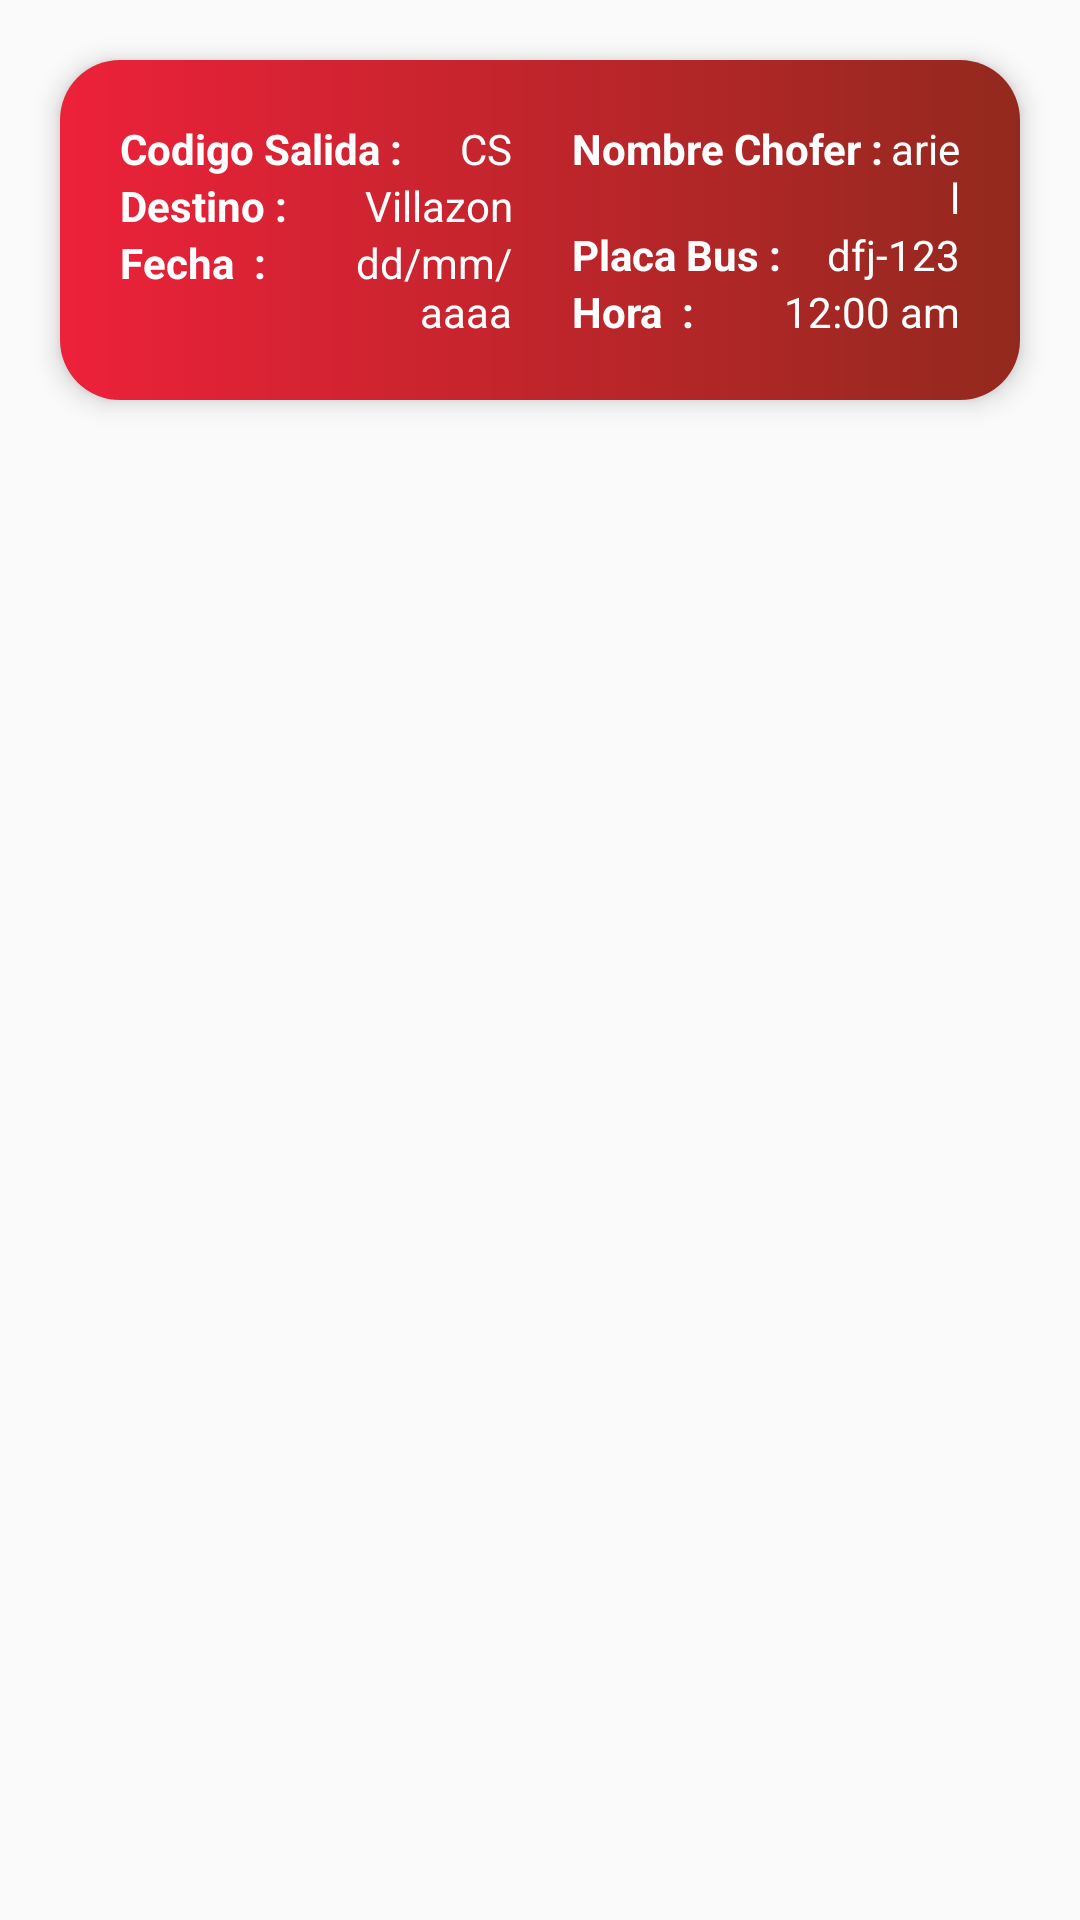

Layout XML and referenced resources for this Android screen:
<!-- AndroidManifest.xml: application theme AppTheme -->
<!-- res/layout/homecard.xml -->
<?xml version="1.0" encoding="utf-8"?>
<RelativeLayout
    xmlns:android="http://schemas.android.com/apk/res/android"
    xmlns:card_view="http://schemas.android.com/apk/res-auto"
    android:layout_width="match_parent"
    android:layout_height="wrap_content">

    <androidx.cardview.widget.CardView
        android:id="@+id/card_view_home"
        android:layout_width="match_parent"
        android:layout_height="wrap_content"
        card_view:cardCornerRadius="20dp"
        card_view:cardBackgroundColor="#00000000"
        android:layout_marginLeft="20dp"
        android:layout_marginRight="20dp"
        android:layout_marginTop="20dp"
        card_view:cardElevation="5dp">
        <LinearLayout
            android:padding="10dp"
            android:layout_width="match_parent"
            android:layout_height="wrap_content"
            android:orientation="horizontal"
            android:background="@drawable/bg_card2"
            android:weightSum="2">
            <LinearLayout
                android:layout_width="wrap_content"
                android:layout_height="wrap_content"
                android:layout_weight="1"
                android:orientation="vertical"
                android:padding="10dp">
                <LinearLayout
                    android:layout_width="match_parent"
                    android:layout_height="match_parent"
                    android:orientation="horizontal">
                    <TextView
                        android:layout_width="wrap_content"
                        android:layout_height="wrap_content"
                        android:layout_weight="1.5"
                        android:text="Codigo Salida : "
                        android:textColor="@color/colorWhite"
                        android:textSize="14dp"
                        android:textStyle="bold" />
                    <TextView
                        android:id="@+id/codigoSalidaC"
                        android:layout_width="wrap_content"
                        android:layout_height="wrap_content"
                        android:layout_weight="1.5"
                        android:text="CS"
                        android:textColor="@color/colorWhite"
                        android:textSize="14dp"
                        android:textAlignment="textEnd"/>
                </LinearLayout>

                <LinearLayout
                    android:layout_width="match_parent"
                    android:layout_height="match_parent"
                    android:orientation="horizontal">
                    <TextView
                        android:layout_width="wrap_content"
                        android:layout_height="wrap_content"
                        android:layout_weight="1.5"
                        android:text="Destino : "
                        android:textColor="@color/colorWhite"
                        android:textSize="14dp"
                        android:textStyle="bold" />
                    <TextView
                        android:id="@+id/destinoC"
                        android:layout_width="wrap_content"
                        android:layout_height="wrap_content"
                        android:layout_weight="1.5"
                        android:text="Villazon"
                        android:textColor="@color/colorWhite"
                        android:textSize="14dp"
                        android:textAlignment="textEnd"/>
                </LinearLayout>

                <LinearLayout
                    android:layout_width="match_parent"
                    android:layout_height="match_parent"
                    android:orientation="horizontal">
                    <TextView
                        android:layout_width="wrap_content"
                        android:layout_height="wrap_content"
                        android:layout_weight="1.5"
                        android:text="Fecha  : "
                        android:textColor="@color/colorWhite"
                        android:textSize="14dp"
                        android:textStyle="bold" />
                    <TextView
                        android:id="@+id/fechaSalidaC"
                        android:layout_width="wrap_content"
                        android:layout_height="wrap_content"
                        android:layout_weight="1.5"
                        android:text="dd/mm/aaaa"
                        android:textColor="@color/colorWhite"
                        android:textSize="14dp"
                        android:textAlignment="textEnd"/>
                </LinearLayout>
            </LinearLayout>

            <LinearLayout
                android:layout_width="wrap_content"
                android:layout_height="wrap_content"
                android:layout_weight="1"
                android:orientation="vertical"
                android:padding="10dp">
                <LinearLayout
                    android:layout_width="match_parent"
                    android:layout_height="match_parent"
                    android:orientation="horizontal">
                    <TextView
                        android:layout_width="wrap_content"
                        android:layout_height="wrap_content"
                        android:layout_weight="1.5"
                        android:text="Nombre Chofer : "
                        android:textColor="@color/colorWhite"
                        android:textSize="14dp"
                        android:textStyle="bold" />

                    <TextView
                        android:id="@+id/nombreChoferC"
                        android:layout_width="wrap_content"
                        android:layout_height="wrap_content"
                        android:layout_weight="1.5"
                        android:text="ariel"
                        android:textColor="@color/colorWhite"
                        android:textSize="14dp"
                        android:textAlignment="textEnd"/>
                </LinearLayout>

                <LinearLayout
                    android:layout_width="match_parent"
                    android:layout_height="match_parent"
                    android:orientation="horizontal">
                    <TextView
                        android:layout_width="wrap_content"
                        android:layout_height="wrap_content"
                        android:layout_weight="1.5"
                        android:text="Placa Bus : "
                        android:textColor="@color/colorWhite"
                        android:textSize="14dp"
                        android:textStyle="bold" />
                    <TextView
                        android:id="@+id/placaBusC"
                        android:layout_width="wrap_content"
                        android:layout_height="wrap_content"
                        android:layout_weight="1.5"
                        android:text="dfj-123"
                        android:textColor="@color/colorWhite"
                        android:textSize="14dp"
                        android:textAlignment="textEnd"/>
                </LinearLayout>
                <LinearLayout
                    android:layout_width="match_parent"
                    android:layout_height="match_parent"
                    android:orientation="horizontal">
                    <TextView
                        android:layout_width="wrap_content"
                        android:layout_height="wrap_content"
                        android:layout_weight="1.5"
                        android:text="Hora  : "
                        android:textColor="@color/colorWhite"
                        android:textSize="14dp"
                        android:textStyle="bold" />
                    <TextView
                        android:id="@+id/horaSalidaC"
                        android:layout_width="wrap_content"
                        android:layout_height="wrap_content"
                        android:layout_weight="1.5"
                        android:text="12:00 am"
                        android:textColor="@color/colorWhite"
                        android:textSize="14dp"
                        android:textAlignment="textEnd"/>
                </LinearLayout>
            </LinearLayout>


        </LinearLayout>

    </androidx.cardview.widget.CardView>

</RelativeLayout>
<!-- resources referenced by this layout -->
<resources>
  <color name="colorWhite">#fff</color>
  <!-- drawable bg_card2 (drawable) -->
  <?xml version="1.0" encoding="utf-8"?>
  <shape xmlns:android="http://schemas.android.com/apk/res/android">
      <gradient
          android:startColor="#ED213A"
          android:endColor="#93291E"
          android:angle="0"
          ></gradient>
  </shape>
  <style name="AppTheme" parent="Theme.AppCompat.Light.DarkActionBar">
          
          <item name="colorPrimary">@color/colorPrimary</item>
          <item name="colorPrimaryDark">@color/colorDark</item>
          <item name="colorAccent">@color/colorAccent</item>
      </style>
  <color name="colorPrimary">#D0302D</color>
  <color name="colorDark">#202120</color>
  <color name="colorAccent">#83201B</color>
</resources>
